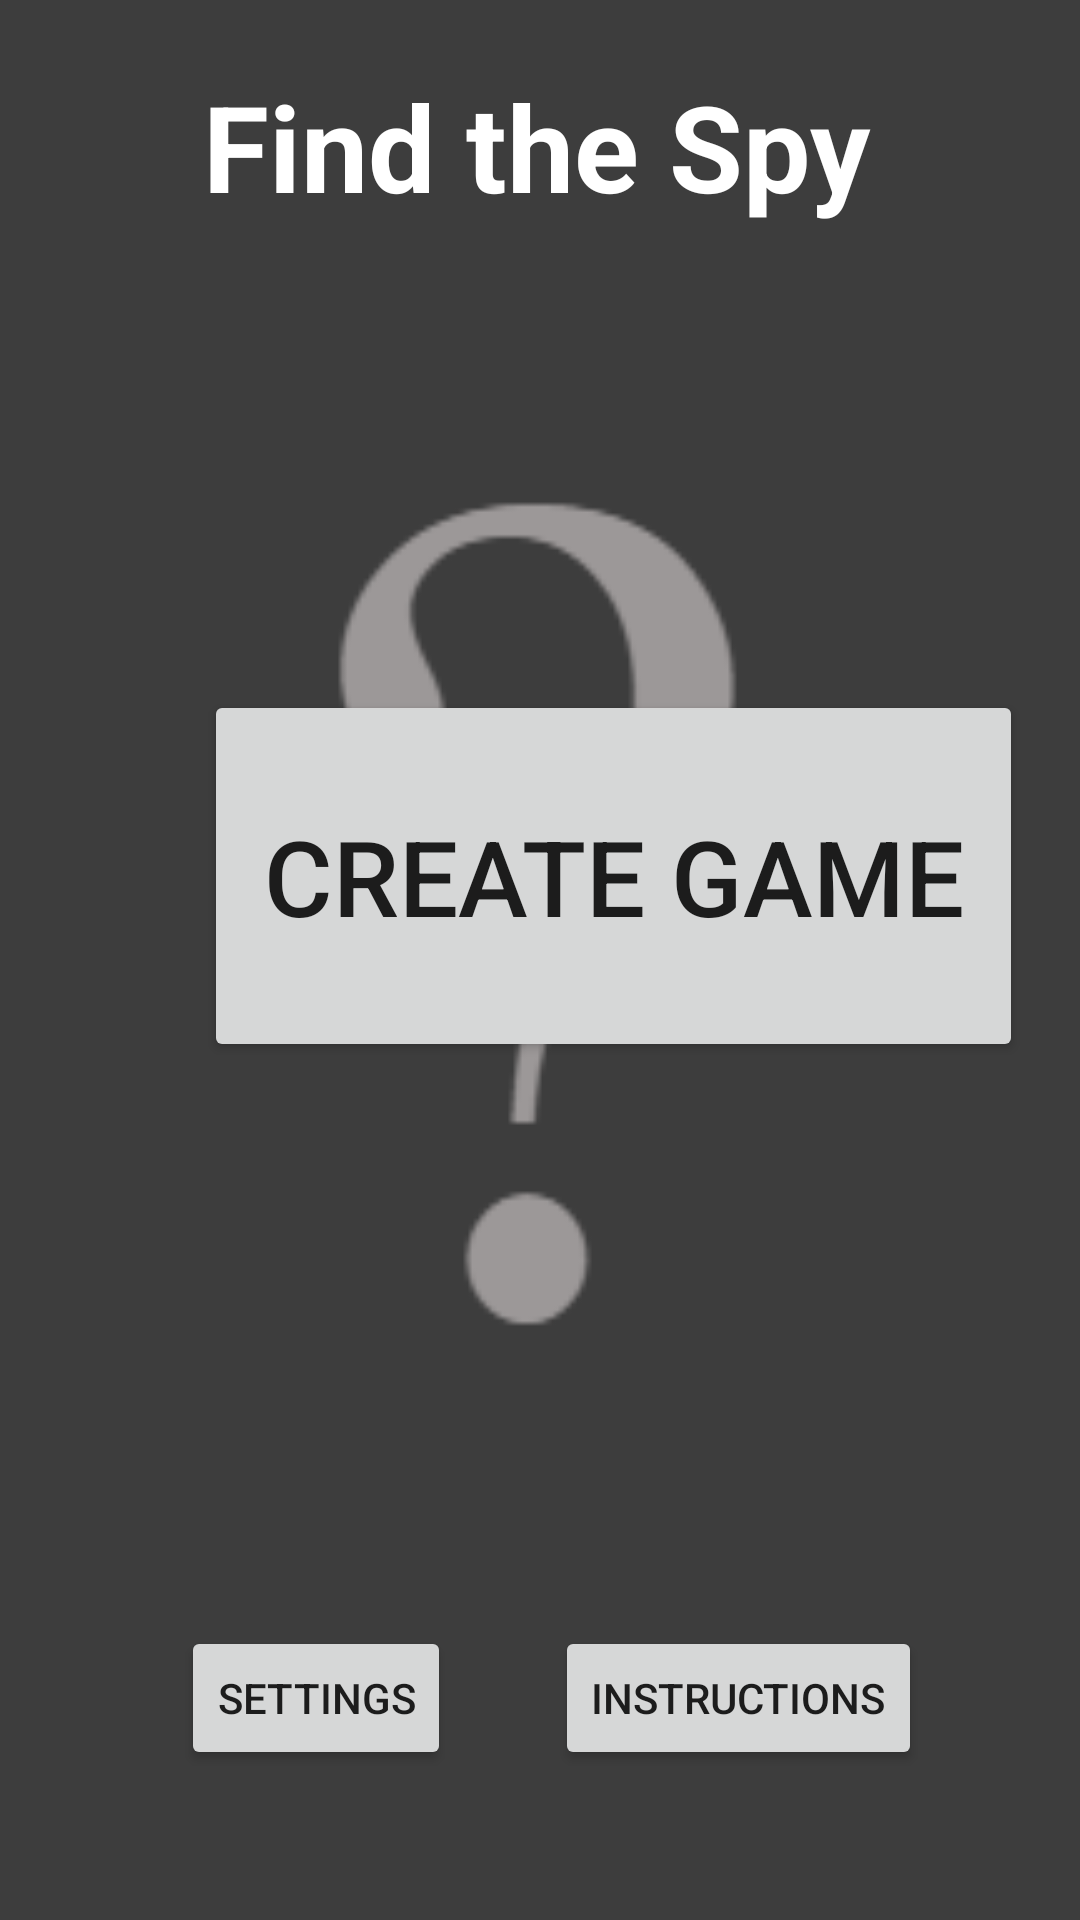

The Android layout XML behind this screen, and the referenced resources:
<!-- AndroidManifest.xml: application theme Theme.SpyGame -->
<!-- res/layout/activity_main.xml -->
<?xml version="1.0" encoding="utf-8"?>
<androidx.constraintlayout.widget.ConstraintLayout xmlns:android="http://schemas.android.com/apk/res/android"
    xmlns:app="http://schemas.android.com/apk/res-auto"
    xmlns:tools="http://schemas.android.com/tools"
    android:layout_width="match_parent"
    android:layout_height="match_parent"
    tools:context=".MainActivity"
    android:background="@drawable/bg4">

    <TextView
        android:id="@+id/textView"
        android:layout_width="225dp"
        android:layout_height="60dp"
        android:text="Find the Spy"
        android:textAppearance="@style/TextAppearance.AppCompat.Large"
        android:textSize="40sp"
        android:textStyle="bold"
        android:textColor="@color/design_default_color_on_primary"
        app:layout_constraintBottom_toBottomOf="parent"
        app:layout_constraintLeft_toLeftOf="parent"
        app:layout_constraintRight_toRightOf="parent"
        app:layout_constraintTop_toTopOf="parent"
        app:layout_constraintVertical_bias="0.038" />

    <Button
        android:id="@+id/create_normal_game"
        android:layout_width="273dp"
        android:layout_height="124dp"
        android:layout_marginStart="68dp"
        android:layout_marginTop="148dp"
        android:text="@string/create_game"
        android:textSize="35sp"
        app:layout_constraintStart_toStartOf="parent"
        app:layout_constraintTop_toBottomOf="@+id/textView" />

    <Button
        android:id="@+id/settings"
        android:layout_width="wrap_content"
        android:layout_height="wrap_content"
        android:layout_marginTop="460dp"
        android:text="Settings"
        app:layout_constraintEnd_toEndOf="parent"
        app:layout_constraintHorizontal_bias="0.223"
        app:layout_constraintStart_toStartOf="parent"
        app:layout_constraintTop_toBottomOf="@+id/textView" />

    <Button
        android:id="@+id/instructions"
        android:layout_width="wrap_content"
        android:layout_height="wrap_content"
        android:layout_marginTop="460dp"
        android:text="Instructions"
        app:layout_constraintEnd_toEndOf="parent"
        app:layout_constraintHorizontal_bias="0.779"
        app:layout_constraintStart_toStartOf="parent"
        app:layout_constraintTop_toBottomOf="@+id/textView" />

</androidx.constraintlayout.widget.ConstraintLayout>
<!-- resources referenced by this layout -->
<resources>
  <!-- drawable bg4: png bitmap (drawable, 4332 bytes) -->
  <string name="create_game">Create Game</string>
  <style name="Theme.SpyGame" parent="Theme.MaterialComponents.DayNight.DarkActionBar">
          
          <item name="colorPrimary">@color/darkred_light</item>
          <item name="colorPrimaryVariant">@color/darkred</item>
          <item name="colorOnPrimary">@color/white</item>
          
          <item name="colorSecondary">@color/darkblue_pastel</item>
          <item name="colorSecondaryVariant">@color/darkblue_dark</item>
          <item name="colorOnSecondary">@color/black</item>
          
          <item name="android:statusBarColor" tools:targetApi="l">?attr/colorPrimaryVariant</item>
          
      </style>
  <color name="darkred_light">#FF802d2d</color>
  <color name="darkred">#FF750c0c</color>
  <color name="white">#FFFFFFFF</color>
  <color name="darkblue_pastel">#FF394C81</color>
  <color name="darkblue_dark">#FF142a69</color>
  <color name="black">#FF000000</color>
</resources>
